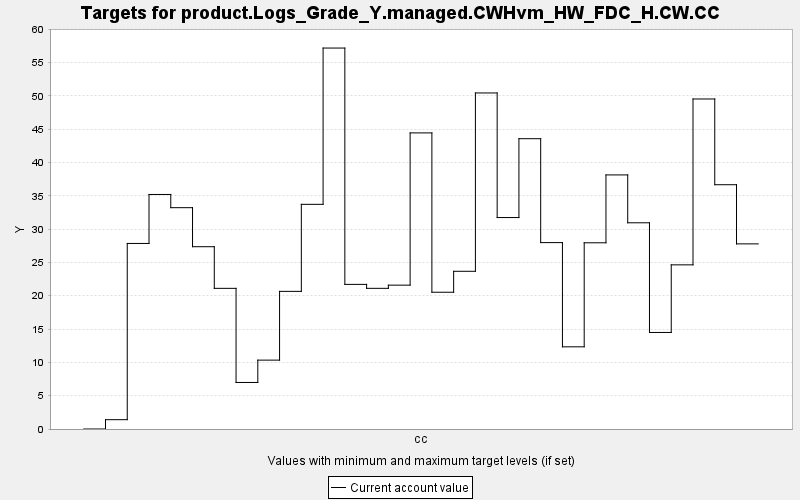

Source data for this figure (header and first rows):
TARGET, PERIOD, YEAR, PERIODWIDTH, MINIMUM, MAXIMUM, MINWEIGHT, MAXWEIGHT, CURRENT, SUMMARY
product.Logs_Grade_Y.managed.CWHvm_HW_FD…, 0, 0, 10.0, 0.0, 10000, 1.0, 1.0, 0.0, 0.0
product.Logs_Grade_Y.managed.CWHvm_HW_FD…, 1, 10, 10.0, 0.0, 10000, 1.0, 1.0, 1.399, 0.0
product.Logs_Grade_Y.managed.CWHvm_HW_FD…, 2, 20, 10.0, 0.0, 10000, 1.0, 1.0, 27.84, 0.0
product.Logs_Grade_Y.managed.CWHvm_HW_FD…, 3, 30, 10.0, 0.0, 10000, 1.0, 1.0, 35.2, 0.0
product.Logs_Grade_Y.managed.CWHvm_HW_FD…, 4, 40, 10.0, 0.0, 10000, 1.0, 1.0, 33.21, 0.0
product.Logs_Grade_Y.managed.CWHvm_HW_FD…, 5, 50, 10.0, 0.0, 10000, 1.0, 1.0, 27.36, 0.0
product.Logs_Grade_Y.managed.CWHvm_HW_FD…, 6, 60, 10.0, 0.0, 10000, 1.0, 1.0, 21.11, 0.0
product.Logs_Grade_Y.managed.CWHvm_HW_FD…, 7, 70, 10.0, 0.0, 10000, 1.0, 1.0, 6.983, 0.0
product.Logs_Grade_Y.managed.CWHvm_HW_FD…, 8, 80, 10.0, 0.0, 10000, 1.0, 1.0, 10.34, 0.0
product.Logs_Grade_Y.managed.CWHvm_HW_FD…, 9, 90, 10.0, 0.0, 10000, 1.0, 1.0, 20.65, 0.0
product.Logs_Grade_Y.managed.CWHvm_HW_FD…, 10, 100, 10.0, 0.0, 10000, 1.0, 1.0, 33.72, 0.0
product.Logs_Grade_Y.managed.CWHvm_HW_FD…, 11, 110, 10.0, 0.0, 10000, 1.0, 1.0, 57.17, 0.0
product.Logs_Grade_Y.managed.CWHvm_HW_FD…, 12, 120, 10.0, 0.0, 10000, 1.0, 1.0, 21.7, 0.0
product.Logs_Grade_Y.managed.CWHvm_HW_FD…, 13, 130, 10.0, 0.0, 10000, 1.0, 1.0, 21.11, 0.0
product.Logs_Grade_Y.managed.CWHvm_HW_FD…, 14, 140, 10.0, 0.0, 10000, 1.0, 1.0, 21.59, 0.0
product.Logs_Grade_Y.managed.CWHvm_HW_FD…, 15, 150, 10.0, 0.0, 10000, 1.0, 1.0, 44.44, 0.0
product.Logs_Grade_Y.managed.CWHvm_HW_FD…, 16, 160, 10.0, 0.0, 10000, 1.0, 1.0, 20.52, 0.0
product.Logs_Grade_Y.managed.CWHvm_HW_FD…, 17, 170, 10.0, 0.0, 10000, 1.0, 1.0, 23.67, 0.0
product.Logs_Grade_Y.managed.CWHvm_HW_FD…, 18, 180, 10.0, 0.0, 10000, 1.0, 1.0, 50.43, 0.0
product.Logs_Grade_Y.managed.CWHvm_HW_FD…, 19, 190, 10.0, 0.0, 10000, 1.0, 1.0, 31.73, 0.0
product.Logs_Grade_Y.managed.CWHvm_HW_FD…, 20, 200, 10.0, 0.0, 10000, 1.0, 1.0, 43.57, 0.0
product.Logs_Grade_Y.managed.CWHvm_HW_FD…, 21, 210, 10.0, 0.0, 10000, 1.0, 1.0, 27.97, 0.0
product.Logs_Grade_Y.managed.CWHvm_HW_FD…, 22, 220, 10.0, 0.0, 10000, 1.0, 1.0, 12.33, 0.0
product.Logs_Grade_Y.managed.CWHvm_HW_FD…, 23, 230, 10.0, 0.0, 10000, 1.0, 1.0, 27.94, 0.0
product.Logs_Grade_Y.managed.CWHvm_HW_FD…, 24, 240, 10.0, 0.0, 10000, 1.0, 1.0, 38.13, 0.0
product.Logs_Grade_Y.managed.CWHvm_HW_FD…, 25, 250, 10.0, 0.0, 10000, 1.0, 1.0, 30.95, 0.0
product.Logs_Grade_Y.managed.CWHvm_HW_FD…, 26, 260, 10.0, 0.0, 10000, 1.0, 1.0, 14.49, 0.0
product.Logs_Grade_Y.managed.CWHvm_HW_FD…, 27, 270, 10.0, 0.0, 10000, 1.0, 1.0, 24.63, 0.0
product.Logs_Grade_Y.managed.CWHvm_HW_FD…, 28, 280, 10.0, 0.0, 10000, 1.0, 1.0, 49.53, 0.0
product.Logs_Grade_Y.managed.CWHvm_HW_FD…, 29, 290, 10.0, 0.0, 10000, 1.0, 1.0, 36.66, 0.0
product.Logs_Grade_Y.managed.CWHvm_HW_FD…, 30, 300, 10.0, 0.0, 10000, 1.0, 1.0, 27.78, 0.0
